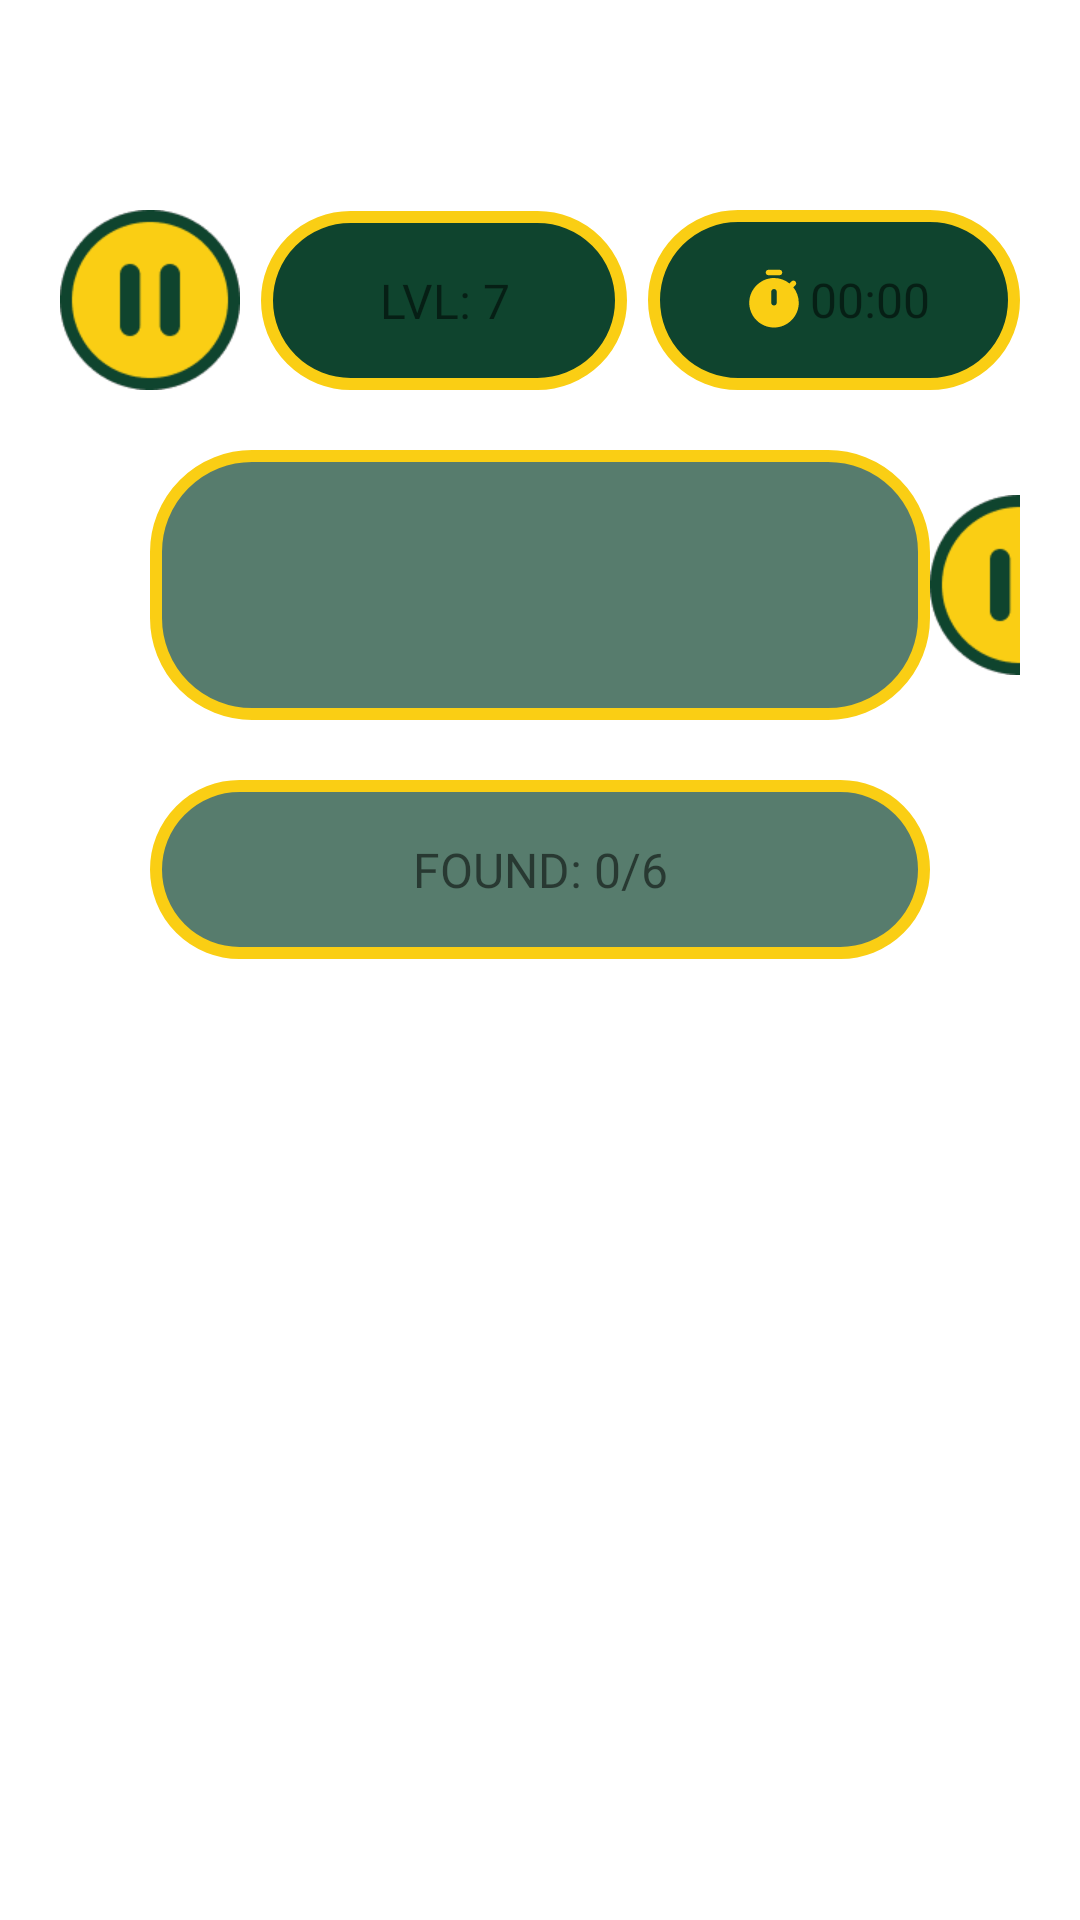

Produce the Android XML layout that renders to this screen, including the resource entries it uses.
<!-- AndroidManifest.xml: fallback theme Theme.MaterialComponents.DayNight.NoActionBar -->
<!-- res/layout/game_fragm.xml -->
<?xml version="1.0" encoding="utf-8"?>
<androidx.constraintlayout.widget.ConstraintLayout xmlns:android="http://schemas.android.com/apk/res/android"
    android:layout_width="match_parent"
    android:layout_height="match_parent"
    xmlns:app="http://schemas.android.com/apk/res-auto"
    xmlns:tools="http://schemas.android.com/tools"
    android:background="@drawable/clear_bg"
    android:padding="20dp">

    <ImageButton
        android:id="@+id/button_pause"
        android:layout_width="60dp"
        android:layout_height="60dp"
        android:layout_marginTop="50dp"
        android:background="@android:color/transparent"
        android:contentDescription="@string/button_back_description"
        android:foreground="@drawable/rounded_button_fg"
        android:scaleType="centerCrop"
        app:layout_constraintStart_toStartOf="parent"
        app:layout_constraintTop_toTopOf="parent"
        app:srcCompat="@drawable/button_pause" />

    <ImageButton
        android:id="@+id/debugButton"
        android:layout_width="60dp"
        android:layout_height="60dp"
        android:background="@android:color/transparent"
        android:contentDescription="@string/button_back_description"
        android:foreground="@drawable/rounded_button_fg"
        android:scaleType="centerCrop"
        app:layout_constraintBottom_toBottomOf="@+id/game_elements"
        app:layout_constraintStart_toEndOf="@+id/game_elements"
        app:layout_constraintTop_toTopOf="@+id/game_elements"
        app:srcCompat="@drawable/button_pause" />

    <TextView
        android:id="@+id/level_title"
        android:layout_width="122dp"
        android:layout_height="wrap_content"
        android:background="@drawable/title_bg"
        android:fontFamily="@font/roboto_medium"
        android:gravity="center"
        android:paddingHorizontal="30dp"
        android:paddingVertical="19dp"
        android:text="@string/level_7_title_example"
        android:textSize="16sp"
        app:layout_constraintBottom_toBottomOf="@+id/button_pause"
        app:layout_constraintEnd_toStartOf="@+id/timer_container"
        app:layout_constraintStart_toEndOf="@+id/button_pause"
        app:layout_constraintTop_toTopOf="@+id/button_pause" />

    <LinearLayout
        android:id="@+id/timer_container"
        android:layout_width="wrap_content"
        android:layout_height="60dp"
        android:background="@drawable/title_bg"
        android:gravity="center"
        android:paddingHorizontal="30dp"
        android:paddingVertical="19dp"
        app:layout_constraintBottom_toBottomOf="@+id/button_pause"
        app:layout_constraintEnd_toEndOf="parent"
        app:layout_constraintTop_toTopOf="@+id/button_pause"
        android:orientation="horizontal">
        <ImageView
            android:layout_width="wrap_content"
            android:layout_height="wrap_content"
            app:srcCompat="@drawable/timer"
            tools:ignore="ContentDescription"/>
        <TextView
            android:id="@+id/timer"
            android:layout_width="wrap_content"
            android:layout_height="wrap_content"
            android:fontFamily="@font/roboto_medium"
            android:gravity="center"
            android:text="@string/start_time_on_timer"
            android:textSize="16sp"
            app:layout_constraintBottom_toBottomOf="@+id/button_pause"
            app:layout_constraintEnd_toStartOf="@+id/timer_container"
            app:layout_constraintStart_toEndOf="@+id/button_pause"
            app:layout_constraintTop_toTopOf="@+id/button_pause" />
    </LinearLayout>

    <GridLayout
        android:id="@+id/game_elements"
        android:layout_width="wrap_content"
        android:layout_height="wrap_content"
        android:minHeight="90dp"
        android:minWidth="260dp"
        android:padding="12dp"
        android:layout_marginTop="20dp"
        android:columnCount="3"
        android:background="@drawable/second_bg"
        app:layout_constraintEnd_toEndOf="parent"
        app:layout_constraintStart_toStartOf="parent"
        app:layout_constraintTop_toBottomOf="@+id/button_pause">


    </GridLayout>

    <TextView
        android:id="@+id/found"
        android:layout_width="0dp"
        android:layout_height="wrap_content"
        android:layout_marginTop="20dp"
        android:background="@drawable/second_bg"
        android:fontFamily="@font/roboto_medium"
        android:gravity="center"
        android:paddingHorizontal="30dp"
        android:paddingVertical="19dp"
        android:text="@string/found_example"
        android:textSize="16sp"
        app:layout_constraintEnd_toEndOf="@+id/game_elements"
        app:layout_constraintStart_toStartOf="@+id/game_elements"
        app:layout_constraintTop_toBottomOf="@+id/game_elements" />

</androidx.constraintlayout.widget.ConstraintLayout>
<!-- resources referenced by this layout -->
<resources>
  <!-- drawable button_pause: png bitmap (drawable, 3389 bytes) -->
  <!-- drawable second_bg (drawable) -->
  <?xml version="1.0" encoding="utf-8"?>
  <shape xmlns:android="http://schemas.android.com/apk/res/android">
      <stroke android:color="@color/main" android:width="4dp"/>
      <corners android:radius="32dp"/>
      <solid android:color="#B20F442E"/>
  </shape>
  <!-- drawable timer (drawable) -->
  <vector android:height="24dp" android:tint="#FACE14"
      android:viewportHeight="24" android:viewportWidth="24"
      android:width="24dp" xmlns:android="http://schemas.android.com/apk/res/android">
      <path android:fillColor="@android:color/white" android:pathData="M10,3h4c0.55,0 1,-0.45 1,-1c0,-0.55 -0.45,-1 -1,-1h-4C9.45,1 9,1.45 9,2C9,2.55 9.45,3 10,3z"/>
      <path android:fillColor="@android:color/white" android:pathData="M19.03,7.39l0.75,-0.75c0.38,-0.38 0.39,-1.01 0,-1.4c0,0 -0.01,-0.01 -0.01,-0.01c-0.39,-0.39 -1.01,-0.38 -1.4,0l-0.75,0.75C16.07,4.74 14.12,4 12,4c-4.8,0 -8.88,3.96 -9,8.76C2.87,17.84 6.94,22 12,22c4.98,0 9,-4.03 9,-9C21,10.88 20.26,8.93 19.03,7.39zM13,13c0,0.55 -0.45,1 -1,1s-1,-0.45 -1,-1V9c0,-0.55 0.45,-1 1,-1s1,0.45 1,1V13z"/>
  </vector>
  <!-- drawable title_bg (drawable) -->
  <?xml version="1.0" encoding="utf-8"?>
  <shape xmlns:android="http://schemas.android.com/apk/res/android">
      <stroke android:color="@color/main" android:width="4dp"/>
      <corners android:radius="32dp"/>
      <solid android:color="#FF0F442E"/>
  </shape>
  <string name="button_back_description">Go back</string>
  <string name="found_example">FOUND: 0/6</string>
  <string name="level_7_title_example">LVL: 7</string>
  <string name="start_time_on_timer">00:00</string>
  <color name="main">#FFFACE14</color>
</resources>
